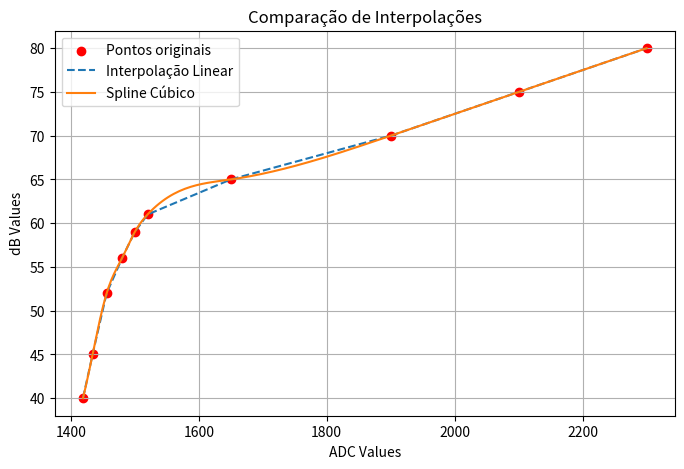

Write the Python code that produced this figure.
import numpy as np
import matplotlib.pyplot as plt
from scipy.interpolate import interp1d, CubicSpline

# Dados fornecidos
adc_values = np.array([1419, 1434, 1456, 1480, 1500, 1520, 1650, 1900, 2100, 2300])
db_values = np.array([40, 45, 52, 56, 59, 61, 65, 70, 75, 80])

# Criando diferentes interpolações
linear_interp = interp1d(adc_values, db_values, kind='linear')
cubic_spline = CubicSpline(adc_values, db_values)

# Criando um conjunto de pontos para visualização mais suave
adc_fine = np.linspace(adc_values.min(), adc_values.max(), 200)
db_linear = linear_interp(adc_fine)
db_cubic = cubic_spline(adc_fine)

# Plotando os resultados
plt.figure(figsize=(8, 5))
plt.scatter(adc_values, db_values, color='red', label="Pontos originais")
plt.plot(adc_fine, db_linear, label="Interpolação Linear", linestyle="dashed")
plt.plot(adc_fine, db_cubic, label="Spline Cúbico", linestyle="solid")
plt.xlabel("ADC Values")
plt.ylabel("dB Values")
plt.legend()
plt.title("Comparação de Interpolações")
plt.grid()
plt.show()
